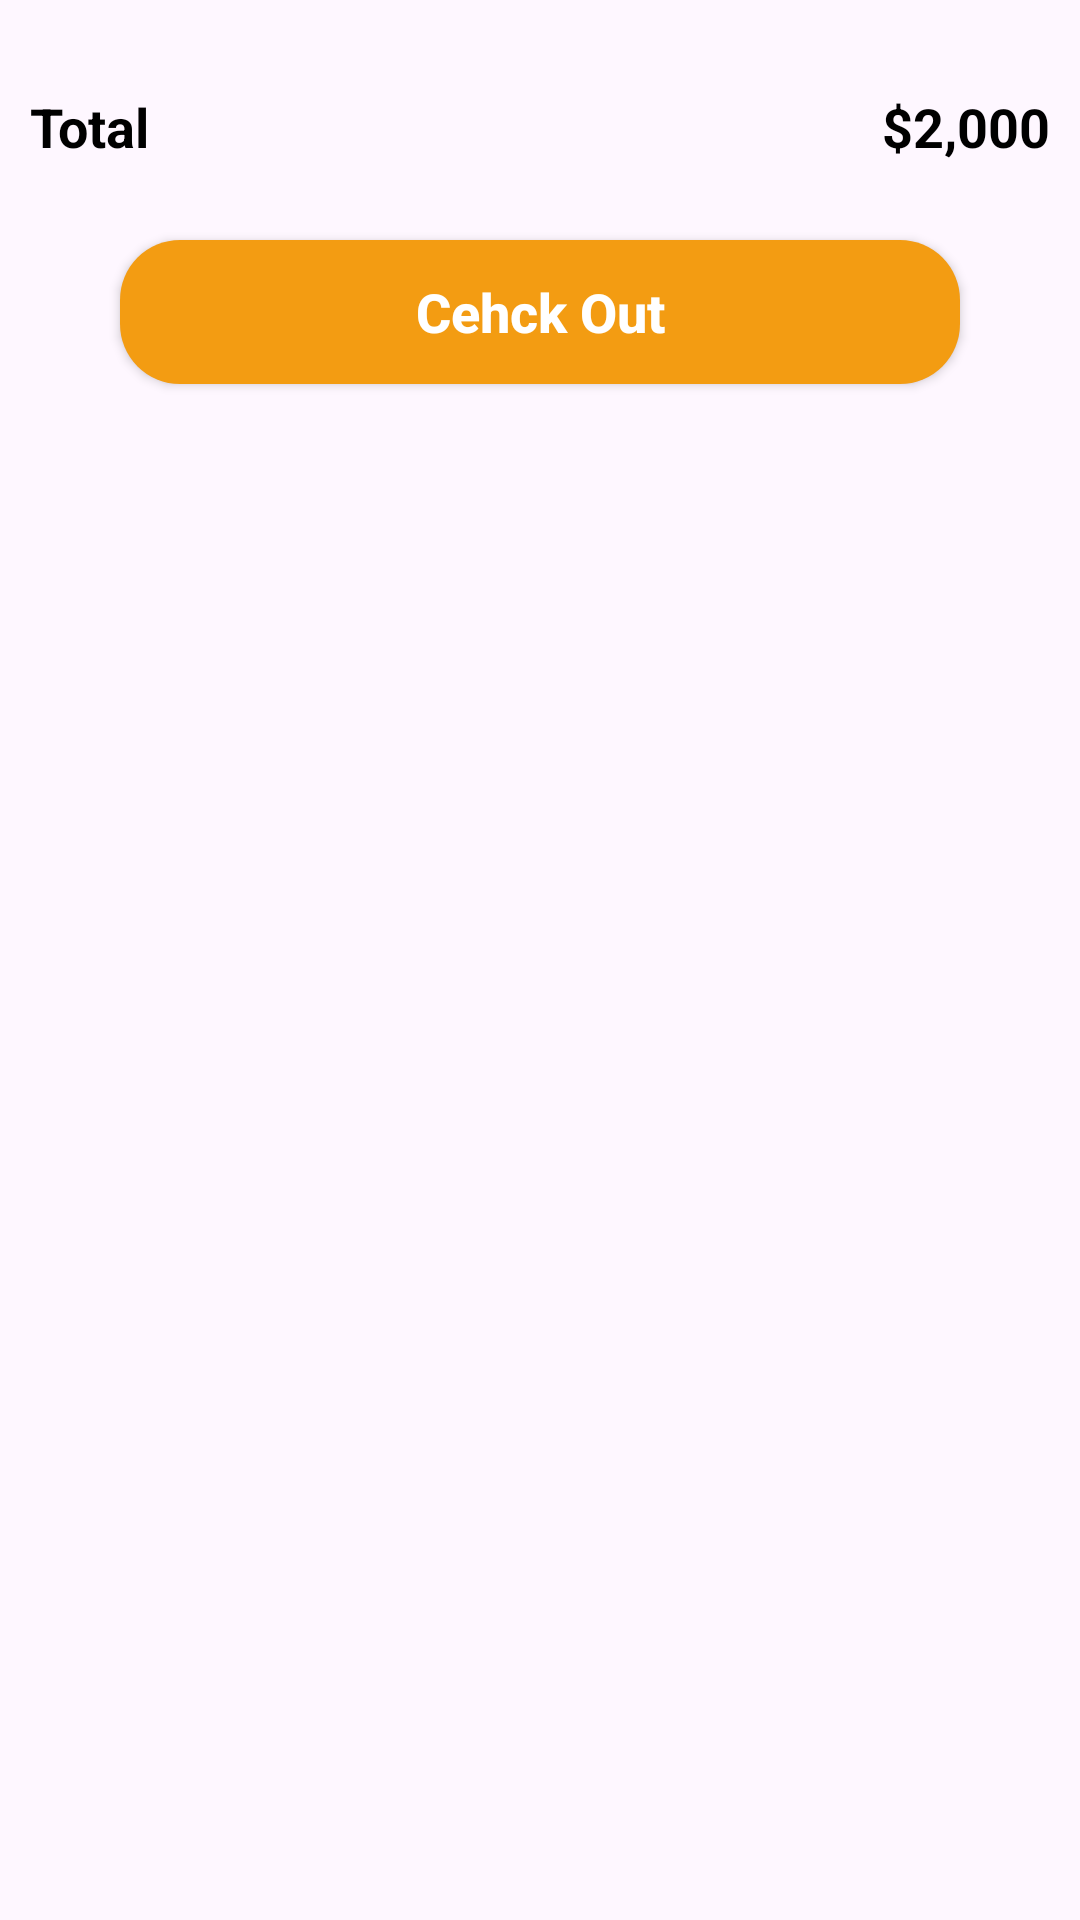

Android layout source for this screen:
<!-- AndroidManifest.xml: application theme Theme.ProductDetailsUsingRetrofit -->
<!-- res/layout/activity_add_to_cart.xml -->
<?xml version="1.0" encoding="utf-8"?>
<LinearLayout xmlns:android="http://schemas.android.com/apk/res/android"
    xmlns:app="http://schemas.android.com/apk/res-auto"
    xmlns:tools="http://schemas.android.com/tools"
    android:id="@+id/main"
    android:orientation="vertical"
    android:layout_width="match_parent"
    android:layout_height="match_parent"
    tools:context=".AddToCartActivity">

    <androidx.recyclerview.widget.RecyclerView
        android:id="@+id/addCardRecyclerView"
        android:layout_width="match_parent"
        android:layout_margin="10dp"
        android:layout_height="wrap_content"/>

    <androidx.constraintlayout.widget.ConstraintLayout
        android:layout_width="match_parent"
        android:layout_height="wrap_content"
        android:layout_margin="10dp">

        <TextView
            android:id="@+id/txtTotal"
            android:layout_width="wrap_content"
            android:layout_height="wrap_content"
            android:text="Total"
            android:textStyle="bold"
            android:textSize="18sp"
            android:textColor="@color/black"
            app:layout_constraintStart_toStartOf="parent"
            app:layout_constraintTop_toTopOf="parent" />

        <TextView
            android:id="@+id/txtPrice"
            android:layout_width="wrap_content"
            android:layout_height="wrap_content"
            android:text="$2,000"
            android:textSize="18sp"
            android:textColor="@color/black"
            android:textStyle="bold"
            app:layout_constraintEnd_toEndOf="parent"
            app:layout_constraintTop_toTopOf="parent" />

        <androidx.appcompat.widget.AppCompatButton
            android:id="@+id/btnCheckOrder"
            android:layout_width="match_parent"
            android:layout_height="wrap_content"
            android:layout_marginStart="30dp"
            android:layout_marginTop="50dp"
            android:layout_marginEnd="30dp"
            android:layout_marginBottom="20dp"
            android:background="@drawable/btn_round"
            android:text="Cehck Out"
            android:textAllCaps="false"
            android:textColor="@color/white"
            android:textSize="18sp"
            android:textStyle="bold"
            app:layout_constraintBottom_toBottomOf="parent"
            app:layout_constraintTop_toTopOf="parent"
            tools:ignore="MissingConstraints" />

    </androidx.constraintlayout.widget.ConstraintLayout>

</LinearLayout>
<!-- resources referenced by this layout -->
<resources>
  <!-- drawable btn_round (drawable) -->
  <?xml version="1.0" encoding="utf-8"?>
  <shape
      android:shape="rectangle"
      xmlns:android="http://schemas.android.com/apk/res/android">
  
      <solid
          android:color="#F39C12"/>
  
      <corners
          android:radius="20dp"/>
  
  </shape>
  <style name="Theme.ProductDetailsUsingRetrofit" parent="Base.Theme.ProductDetailsUsingRetrofit" />
  <style name="Base.Theme.ProductDetailsUsingRetrofit" parent="Theme.Material3.DayNight.NoActionBar">
          
          
      </style>
  <!-- not gathered from this repository: default colours our renderer supplied (Android Studio template values) -->
  <color name="black">#FF000000</color>
  <color name="white">#FFFFFFFF</color>
</resources>
